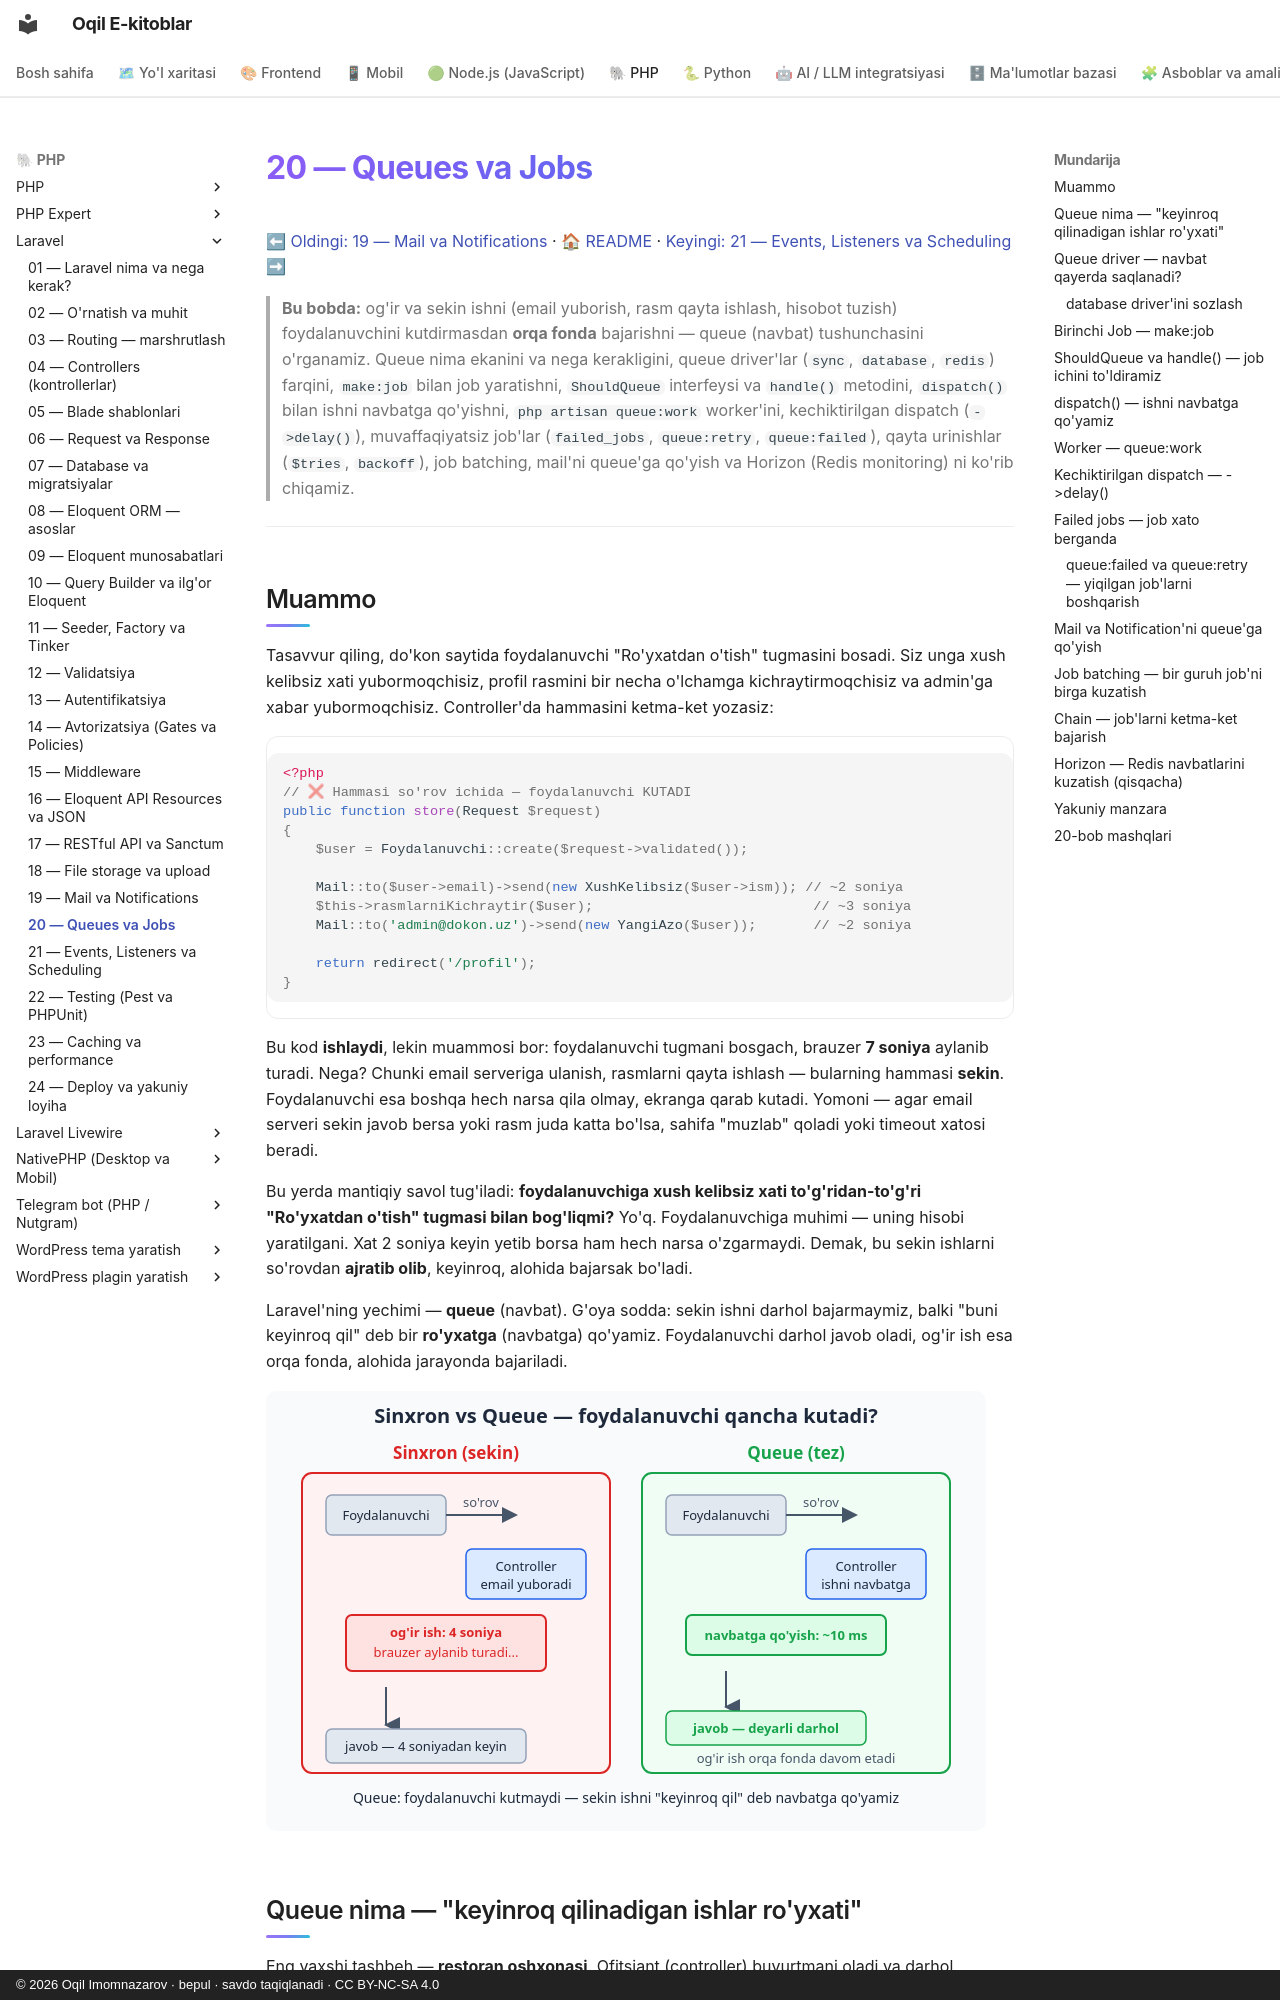

repository: iOqil/e-book · page: laravel/20-queues-jobs/index.html · generator: mkdocs · copyright: © 2026 Oqil Imomnazarov · bepul · savdo taqiqlanadi · CC BY-NC-SA 4.0

# 20 — Queues va Jobs

[⬅ Oldingi: 19 — Mail va Notifications](./19-mail-notifications.md) · [🏠 README](./README.md) · [Keyingi: 21 — Events, Listeners va Scheduling ➡](./21-events-scheduling.md)

> **Bu bobda:** og'ir va sekin ishni (email yuborish, rasm qayta ishlash, hisobot tuzish) foydalanuvchini kutdirmasdan **orqa fonda** bajarishni — queue (navbat) tushunchasini o'rganamiz. Queue nima ekanini va nega kerakligini, queue driver'lar (`sync`, `database`, `redis`) farqini, `make:job` bilan job yaratishni, `ShouldQueue` interfeysi va `handle()` metodini, `dispatch()` bilan ishni navbatga qo'yishni, `php artisan queue:work` worker'ini, kechiktirilgan dispatch (`->delay()`), muvaffaqiyatsiz job'lar (`failed_jobs`, `queue:retry`, `queue:failed`), qayta urinishlar (`$tries`, `backoff`), job batching, mail'ni queue'ga qo'yish va Horizon (Redis monitoring) ni ko'rib chiqamiz.

---

## Muammo

Tasavvur qiling, do'kon saytida foydalanuvchi "Ro'yxatdan o'tish" tugmasini bosadi. Siz unga xush kelibsiz xati yubormoqchisiz, profil rasmini bir necha o'lchamga kichraytirmoqchisiz va admin'ga xabar yubormoqchisiz. Controller'da hammasini ketma-ket yozasiz:

```php
<?php
// ❌ Hammasi so'rov ichida — foydalanuvchi KUTADI
public function store(Request $request)
{
    $user = Foydalanuvchi::create($request->validated());

    Mail::to($user->email)->send(new XushKelibsiz($user->ism)); // ~2 soniya
    $this->rasmlarniKichraytir($user);                           // ~3 soniya
    Mail::to('admin@dokon.uz')->send(new YangiAzo($user));       // ~2 soniya

    return redirect('/profil');
}
```

Bu kod **ishlaydi**, lekin muammosi bor: foydalanuvchi tugmani bosgach, brauzer **7 soniya** aylanib turadi. Nega? Chunki email serveriga ulanish, rasmlarni qayta ishlash — bularning hammasi **sekin**. Foydalanuvchi esa boshqa hech narsa qila olmay, ekranga qarab kutadi. Yomoni — agar email serveri sekin javob bersa yoki rasm juda katta bo'lsa, sahifa "muzlab" qoladi yoki timeout xatosi beradi.

Bu yerda mantiqiy savol tug'iladi: **foydalanuvchiga xush kelibsiz xati to'g'ridan-to'g'ri "Ro'yxatdan o'tish" tugmasi bilan bog'liqmi?** Yo'q. Foydalanuvchiga muhimi — uning hisobi yaratilgani. Xat 2 soniya keyin yetib borsa ham hech narsa o'zgarmaydi. Demak, bu sekin ishlarni so'rovdan **ajratib olib**, keyinroq, alohida bajarsak bo'ladi.

Laravel'ning yechimi — **queue** (navbat). G'oya sodda: sekin ishni darhol bajarmaymiz, balki "buni keyinroq qil" deb bir **ro'yxatga** (navbatga) qo'yamiz. Foydalanuvchi darhol javob oladi, og'ir ish esa orqa fonda, alohida jarayonda bajariladi.

![Sinxron rejimda foydalanuvchi og'ir ish tugaguncha kutadi, queue rejimida esa darhol javob oladi va og'ir ish orqa fonda bajariladi](rasmlar/20-sinxron-vs-queue.svg)
